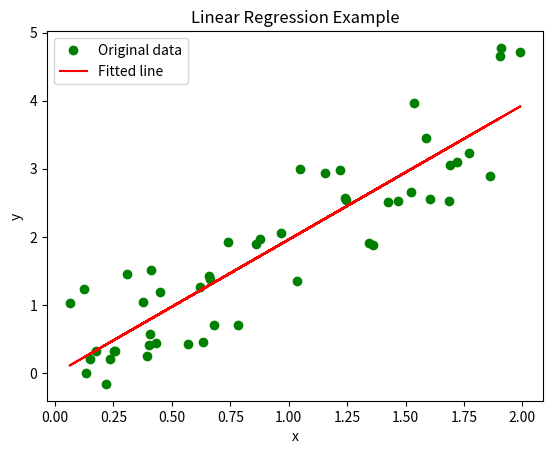
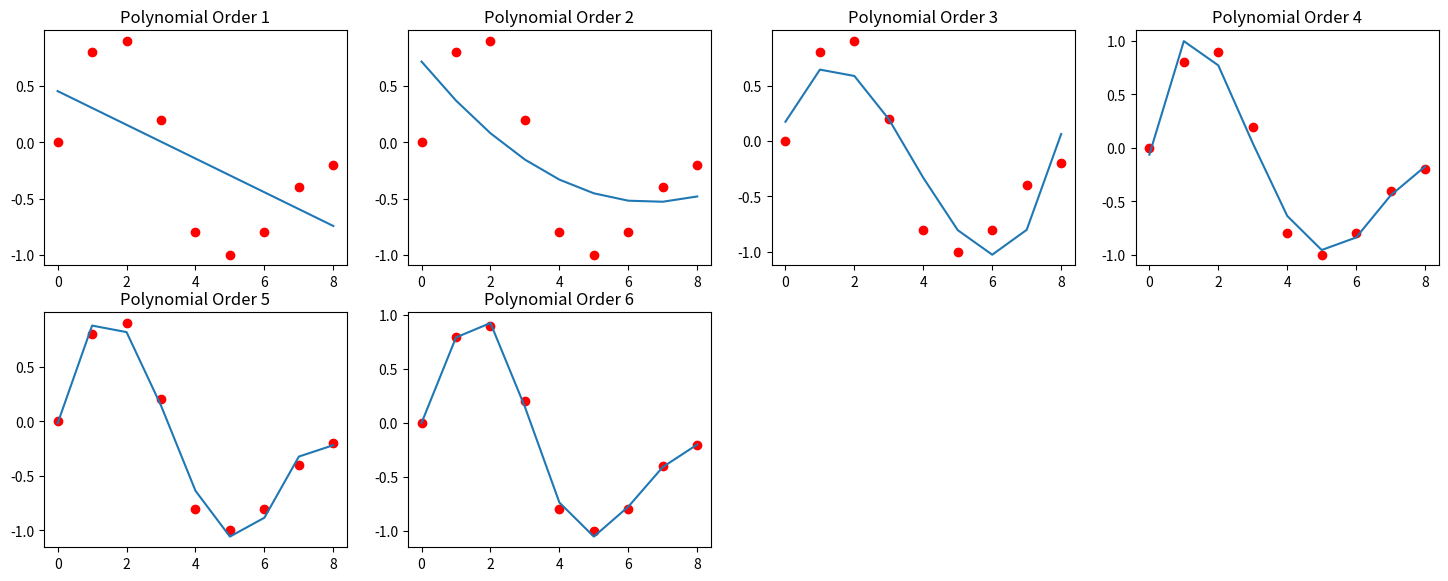

Recreate these plots in Python, in order.
# import the libraries
import matplotlib.pyplot as plt
import numpy as np

# Least Square Regression

# Step 1: Read the data
x = [1.3604935458559992, 1.5853985257024064, 0.5679347497479994, 0.21802392874941856, 0.06206493009274472, 1.6038707575944073, 1.5373131133875226, 1.4259588903280196, 0.43245973529077086, 0.257850612191316, 0.8605233835228834, 1.2181914607549382, 1.685409170644646, 0.12380139845637994, 0.13435858737521222, 0.4033370073012925, 0.619722978580614, 1.8628033810771025, 0.40953337540132173, 0.30874442757643994, 1.6891968832960647, 1.4690587356094642, 1.0467612052854245, 1.9070607586182264, 0.3931032996568269, 1.5213063293089268, 0.6792243360513193, 1.0368081016233708, 0.6336032973174668, 0.374905103792015, 1.771763274305583, 1.1559028146600263, 0.17306906153876445, 0.40602786961550885, 1.9021950999201134, 0.7404956567184318, 0.9651727271458386, 1.9916255775351712, 0.2532403679742896, 1.2463066512639314, 1.241263902486962, 1.7213322132140918, 1.3414349017801748, 0.8749630082448829, 0.2365239274541533, 0.6619637276533039, 0.14776060842856809, 0.44702252616842086, 0.7825174342129761, 0.6568730252477795]
y = [1.8860894486952637, 3.4538075220063913, 0.4326122937324488, -0.16109290897894835, 1.0258216227918515, 2.5614347377115334, 3.9711567124023173, 2.5050179041851806, 0.44187536608782496, 0.32763720038740907, 1.8914749598149787, 2.978721894531936, 2.5263464521598777, 1.2309986450932542, -0.0002015887018562701, 0.40845185338253454, 1.261882153097084, 2.890613004730457, 1.5142607191006958, 1.4558182978954157, 3.0535665102311498, 2.5305265858696826, 2.9943005644276735, 4.775595583754577, 0.2511451686187445, 2.662286088591588, 0.7013711036412655, 1.3574878178829441, 0.45879261586108844, 1.041383576988614, 3.2345537741888895, 2.9442588452869383, 0.32481178798514976, 0.5676922986388366, 4.6507103639541985, 1.9206250787747186, 2.0631617694637643, 4.718498033969695, 0.328918880734296, 2.5468066110409096, 2.56571088586923, 3.1028383540315225, 1.916718978555218, 1.9674896037631926, 0.20908513317900246, 1.3752289600324012, 0.21057773380247213, 1.1962232390302614, 0.7068252906124675, 1.428520921524234]

x = np.array(x)
y = np.array(y)

# Step 2: Perform the calculations
A = np.vstack([x, np.ones(len(x))]).T
m, c = np.linalg.lstsq(A, y, rcond=None)[0]

# Step 3: Plot the data along with the fitted line
plt.plot(x, y, 'go', label='Original data')
plt.plot(x, m*x + c, 'r', label='Fitted line')
plt.legend()
plt.xlabel('x')
plt.ylabel('y')
plt.title('Linear Regression Example')
# plt.grid(True)
plt.show()

# Polynomial Regression

# Step 1: Read the data
x = [0, 1, 2, 3, 4, 5, 6, 7, 8]
y = [0, 0.8, 0.9, 0.2, -0.8, -1, -0.8, -0.4, -0.2]

x = np.array(x)
y = np.array(y)

# Step 2: Perform the calculations
plt.figure(figsize=(18, 36))
for i in range(1, 7):
  plt.subplot(10, 4, i)
  plt.plot(x, y, 'ro')

  #polynomial coef
  y_est=np.polyfit(x, y, i)

  plt.plot(x, np.polyval(y_est, x))
  plt.title(f"Polynomial Order {i}")

plt.show()